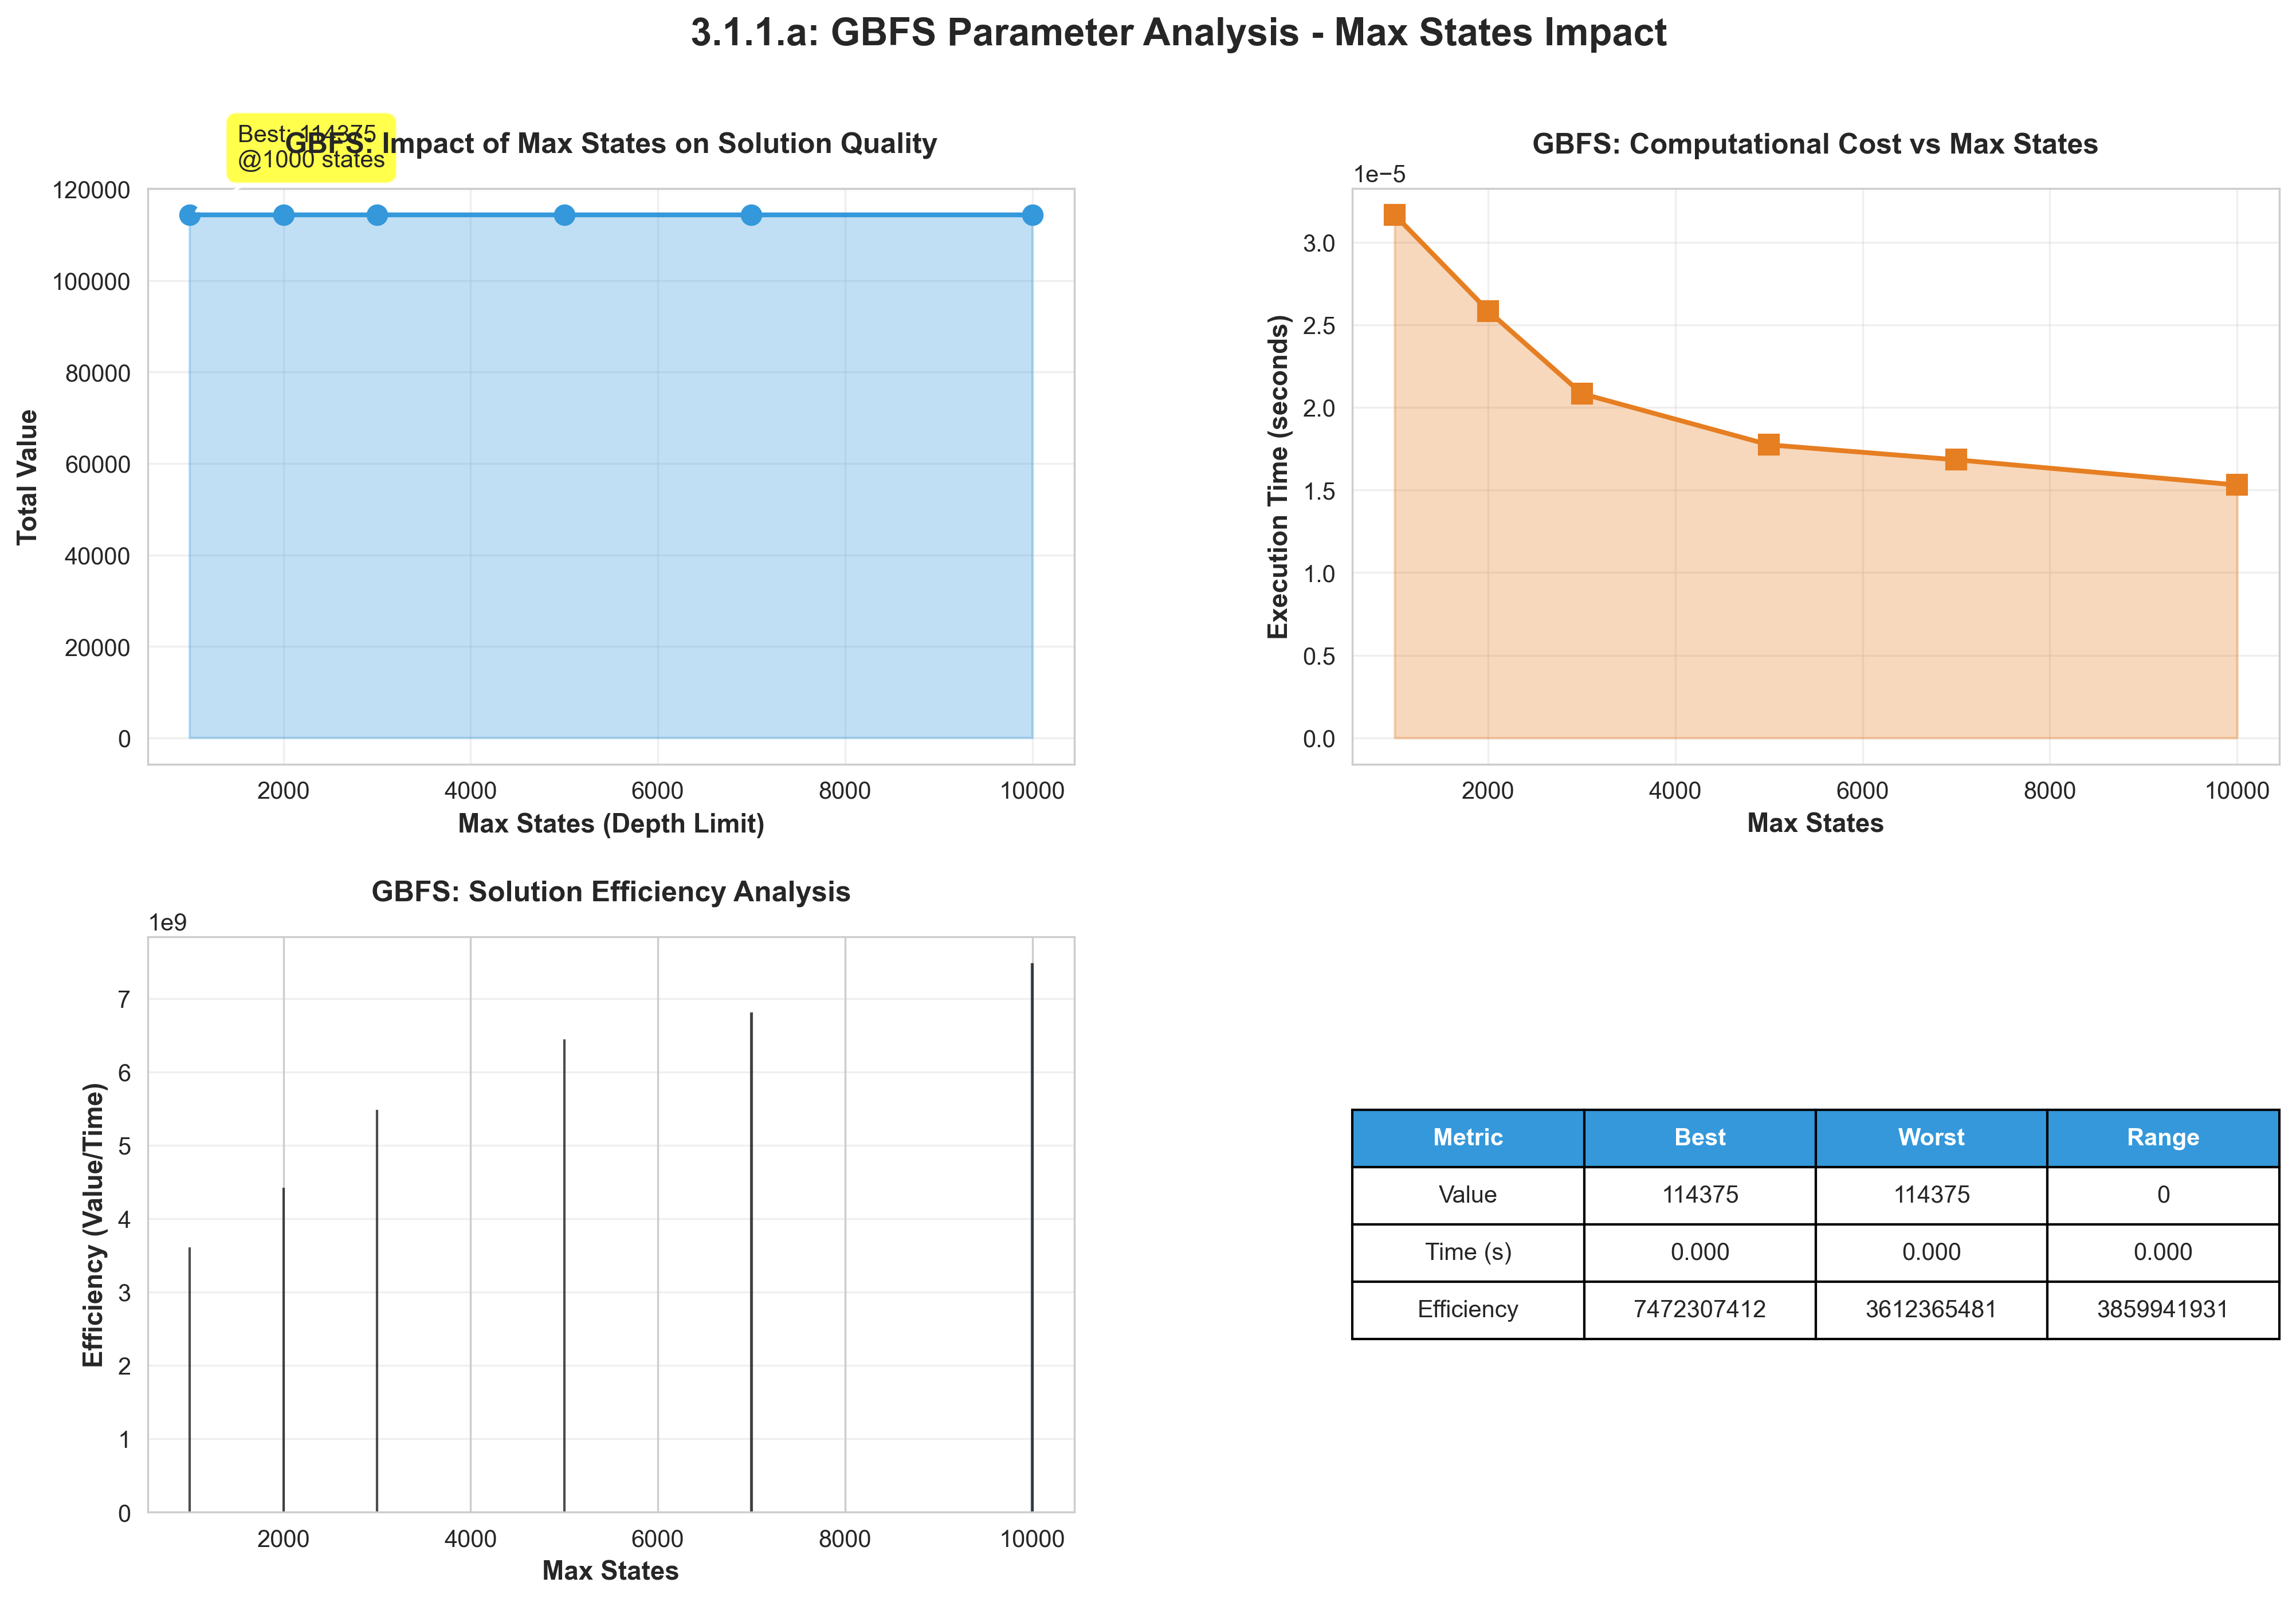

The data file committed next to this chart (first rows):
max_states, value, value_std, value_best, value_worst, time, time_std, efficiency
1000, 114375, 1.4551915228366852e-11, 114375, 114375, 3.16619873046875e-05, 4.7573916859576866e-06, 3612365481
2000, 114375, 1.4551915228366852e-11, 114375, 114375, 2.5844573974609376e-05, 4.266560260442263e-06, 4425480958
3000, 114375, 1.4551915228366852e-11, 114375, 114375, 2.0837783813476564e-05, 1.0512069551967909e-06, 5488811623
5000, 114375, 1.4551915228366852e-11, 114375, 114375, 1.773834228515625e-05, 1.0936112347774234e-06, 6447878170
7000, 114375, 1.4551915228366852e-11, 114375, 114375, 1.683235168457031e-05, 4.422005889652111e-07, 6794931103
10000, 114375, 1.4551915228366852e-11, 114375, 114375, 1.5306472778320313e-05, 4.862803948967729e-07, 7472307412
